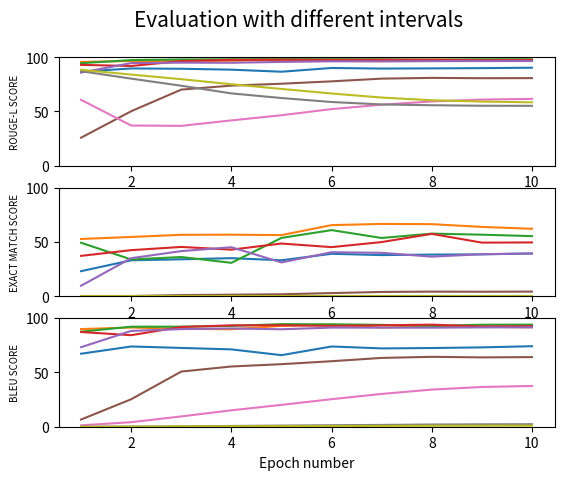

Reproduce this figure in Python.
import matplotlib.pyplot as plt


def multi_plot(num_epochs, rl, em, bleu,interval):
    epochs = [x+1 for x in range(num_epochs)]
    fig, (ax_rl, ax_em, ax_bleu) = plt.subplots(3)
    for i, inv in enumerate(interval):
        the_label = ''.join([str(inv-50), '-', str(inv)])
        ax_rl.plot(epochs, rl[i], label = the_label)
        ax_em.plot(epochs, em[i], label = the_label)
        ax_bleu.plot(epochs, bleu[i], label = the_label)

    ax_rl.set_xlabel('Epoch number')
    ax_rl.set_ylabel('ROUGE-L SCORE', fontsize = 7)
    ax_rl.set_ylim([0.0, 100.0])
    ax_em.set_xlabel('Epoch number')
    ax_em.set_ylabel('EXACT MATCH SCORE', fontsize = 7)
    ax_em.set_ylim([0.0, 100.0])
    ax_bleu.set_xlabel('Epoch number')
    ax_bleu.set_ylabel('BLEU SCORE', fontsize = 7)
    ax_bleu.set_ylim([0.0, 100.0])
    fig.suptitle('Evaluation with different intervals', fontsize = 15)
    fig.savefig('evaluate.png')


    # epochs = [x+1 for x in range(num_epochs)]
    # fig_rl = plt.figure(figsize=(8, 4))
    # ax_rl = fig_rl.add_subplot(111)
    # for i, inv in enumerate(interval):
    #     the_label = ''.join([str(inv-50), '-', str(inv)])
    #     ax_rl.plot(epochs, rl[i], label = the_label)
    #
    # ax_rl.legend(loc = 0)
    # ax_rl.set_xlabel('Epoch number')
    # ax_rl.set_ylabel('ROUGE-L SCORE')
    # ax_rl.set_ylim([0.0, 100.0])
    # fig_rl.savefig('Rouge-L.png' )
    #
    # fig_em = plt.figure(figsize=(8, 4))
    # ax_em = fig_em.add_subplot(111)
    # for i, inv in enumerate(interval):
    #     the_label = ''.join([str(inv-50), '-', str(inv)])
    #     ax_em.plot(epochs, em[i], label = the_label)
    # ax_em.legend(loc = 0)
    # ax_em.set_xlabel('Epoch number')
    # ax_em.set_ylabel('EXACT MATCH SCORE')
    # ax_em.set_ylim([0.0, 100.0])
    # fig_em.savefig('EM.png' )
    #
    # fig_bleu = plt.figure(figsize=(8, 4))
    # ax_bleu = fig_bleu.add_subplot(111)
    # for i, inv in enumerate(interval):
    #     the_label = ''.join([str(inv-50), '-', str(inv)])
    #     ax_bleu.plot(epochs, bleu[i], label = the_label)
    # ax_bleu.legend(loc = 0)
    # ax_bleu.set_xlabel('Epoch number')
    # ax_bleu.set_ylabel('BLEU SCORE')
    # ax_bleu.set_ylim([0.0, 100.0])
    # fig_bleu.savefig('Bleu.png' )




rl50 = [86.5624,89.5727,89.2914,88.4595,86.5789,90.005,89.4818,89.6489,89.8724,90.2625]
em50 = [23.10,33.10,34.0069,35.0438,33.1294,39.0853,37.8888,38.3408,38.5535,39.3778]
bleu50 = [67.15, 73.817,72.4858,71.1377,65.8279,73.8144,72.0353,72.3936,72.9814,74.0747]

rl100 = [95.5987,96.4129,96.3856,96.6693,97.4641,97.7622,97.1424,97.5203,97.3828,97.3489]
em100 = [52.7253,54.5599,56.5541,56.6604,56.2882,65.4613,66.5514,66.3387,63.8128,62.0845]
bleu100 = [89.8449,91.2500,90.1048,89.6386,92.8025,93.8887,91.1747,92.5739,91.9894,91.4289]

rl150 = [94.4374,97.2629,97.8278,98.0074,98.1207,98.0402,98.0057,97.6072,97.9957,98.0319]
em150 = [49.2422,33.8739,36.1074,30.7630,53.7091,60.8614,53.6293,57.6442,56.6604,55.3310]
bleu150 = [87.4378,92.0135,92.0305,92.7439,94.3736,94.2037,93.7094,92.6884,93.8302,93.8947]

rl200 = [92.8662,91.8344,96.3599,97.4925,97.6170,97.4136,97.5725,97.5635,97.1825,97.303]
em200 = [37.1709,42.4355,45.3868,42.8875,48.5243,45.2007,49.8803,57.4049,49.3485,49.5346]
bleu200 = [87.1414,84.2067,91.7633,93.2513,93.3239,92.7718,93.2991,93.8968,92.2353,92.5614]

rl250 = [85.7675,94.5192,94.9053,94.8032,95.5835,96.1507,96.0054,96.2869,96.3573,96.3793]
em250 = [9.6782,35.0428,41.5580,45.0943,31.1353,40.5211,39.9893,36.4264,38.7131,39.4044]
bleu250 = [73.1558,88.1300,89.7860,90.4170,89.6405,91.1927,91.1299,91.1073,91.3734,91.4607]

rl300 = [25.8894,50.215,70.114,73.7928,75.5229,77.7185,80.2134,80.9068,80.6017,80.6983]
em300 = [0.0531,0.1861,1.1167,1.4623,1.8612,2.9513,3.9883,4.2807,4.1744,4.3073]
bleu300 = [6.6127,25.2860,50.7375,55.4087,57.5489,60.2615,63.3063,64.2970,63.7906,64.0462]

rl350 = [60.7063,37.0565,36.7864,41.7848,46.5283,52.1871,56.2096,59.2226,60.9693,61.5865]
em350 = [0.0,0.0,0.0,0.0,0.0,0.0,0.0797,0.0797,0.0797,0.0797]
bleu350 = [1.2801,4.1616,9.4881,15.0924,20.1032,25.3380,30.1765,34.1648,36.5502,37.4756]

rl400 = [87.0584,80.2194,73.6767,66.637,62.3681,58.7088,56.4598,55.7364,55.2657,55.1991]
em400 = [0.0,0.0,0.0,0.0,0.0,0.0,0.0,0.0,0.0,0.0]
bleu400 = [0.0340,0.1096,0.3753,0.7066,1.0318,1.3631,1.6650,2.0288,2.2048,2.3077]

rl450 = []
em450 = []
bleu450 = []

rl500 = [88.3406, 83.9537,79.7021,75.0509,70.7303,66.5463,62.8062,60.3186,59.1386,58.4022]
em500 = [0.0,0.0,0.0,0.0,0.0,0.0,0.0,0.0,0.0,0.0]
bleu500 = [0.0,0.1171,0.2691,0.3822,0.5105,0.5878,0.7563,0.9049,0.9534,1.0012]

# rl = [rl50, rl100, rl150, rl200, rl250, rl300, rl350, rl400, rl450, rl500]
# em = [em50, em100, em150, em200, em250, em300, em350, em400, em450, em500]
# bleu = [bleu50, bleu100, bleu150, bleu200, bleu250, bleu300, bleu350, bleu400, bleu450, bleu500]
# interval = [50,100,150,200,250,300,350,400,450,500]

rl = [rl50, rl100, rl150, rl200, rl250, rl300, rl350, rl400, rl500]
em = [em50, em100, em150, em200, em250, em300, em350, em400, em500]
bleu = [bleu50, bleu100, bleu150, bleu200, bleu250, bleu300, bleu350, bleu400, bleu500]
interval = [50,100,150,200,250,300,350,400,500]


multi_plot(10,rl,em,bleu,interval)
